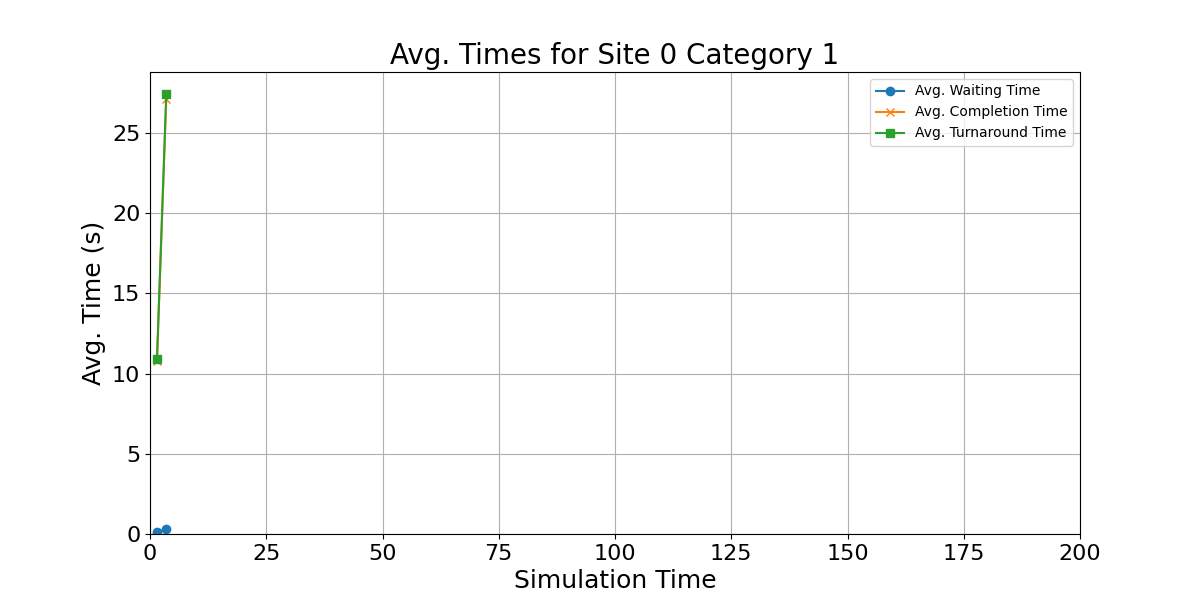

Values plotted in this chart, from the file beside it:
waiting_times, completion_times, turnaround_time, mid_points
0.1243, 10.77, 10.9, 1.5
0.2898, 27.14, 27.43, 3.5
